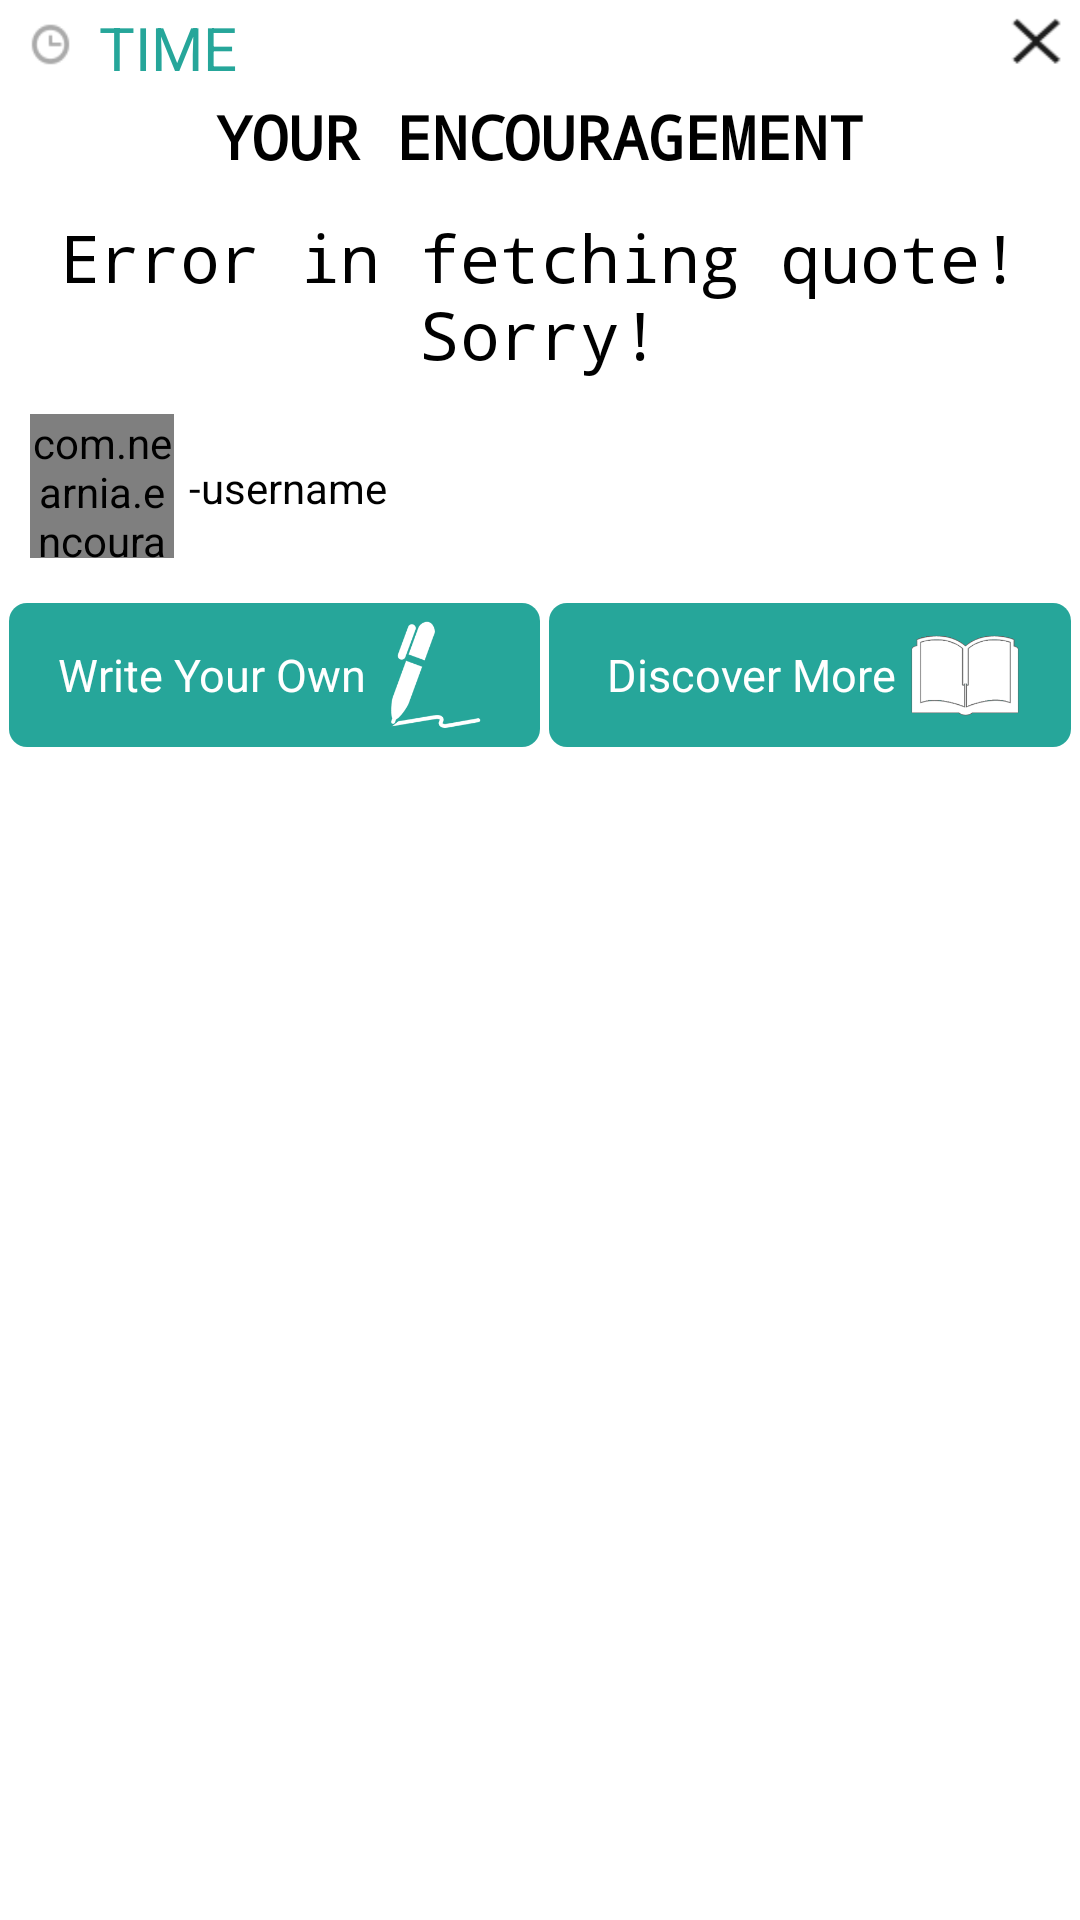

Android layout source for this screen:
<!-- AndroidManifest.xml: application theme MyMaterialTheme -->
<!-- res/layout/activity_after_notification_recieved.xml -->
<?xml version="1.0" encoding="utf-8"?>
<RelativeLayout xmlns:android="http://schemas.android.com/apk/res/android"
    android:id="@+id/main_layout"
    android:layout_width="match_parent"
    android:layout_height="match_parent"
    android:background="@android:color/white" >

    <RelativeLayout
        android:id="@+id/uppermost"
        android:layout_width="match_parent"
        android:layout_height="32dp"
        android:orientation="horizontal" >

        <ImageButton
            android:id="@+id/clockSign"
            android:layout_width="32dp"
            android:layout_height="32dp"
            android:layout_alignParentTop="true"
            android:background="@drawable/time" />

        <ImageButton
            android:id="@+id/closeButton"
            android:layout_width="32dp"
            android:layout_height="32dp"
            android:layout_alignParentRight="true"
            android:layout_alignParentTop="true"

            android:background="@drawable/close" />

        <TextView
            android:id="@+id/dateOnPopUp"
            android:layout_width="wrap_content"
            android:layout_height="wrap_content"
            android:layout_centerVertical="true"
            android:layout_marginLeft="1dp"
            android:layout_toRightOf="@+id/clockSign"
            android:gravity="center_horizontal"
            android:text="TIME"
            android:textColor="#26A69A"
            android:textSize="20sp" />
    </RelativeLayout>

    <LinearLayout
        android:layout_width="match_parent"
        android:layout_height="match_parent"
        android:layout_below="@+id/uppermost"
        android:orientation="vertical" >

        <TextView
            android:id="@+id/fromwhere"
            android:layout_width="fill_parent"
            android:layout_height="wrap_content"
            android:gravity="center_horizontal"
            android:text="YOUR ENCOURAGEMENT"
            android:textAllCaps="true"
            android:textAppearance="?android:attr/textAppearanceLarge"
            android:textColor="@android:color/black"
            android:textSize="20sp"
            android:textStyle="bold"
            android:typeface="monospace" />

        


        

        <RelativeLayout
            android:layout_width="match_parent"
            android:layout_height="wrap_content"
            android:background="@android:color/white" >

            <TextView
                android:id="@+id/encouragementQoute"
                android:layout_width="match_parent"
                android:layout_height="wrap_content"
                android:layout_margin="12dp"
                android:layout_marginTop="5dp"
                android:ellipsize="start"
              android:textAppearance="?android:attr/textAppearanceLarge"
                android:gravity="center_horizontal"
                android:text="Error in fetching quote! Sorry!"
                android:textColor="@android:color/background_dark"
                android:textSize="22sp"
                android:typeface="monospace" />

            <com.nearnia.encouragement.util.DCircularImageView
                android:id="@+id/user_profile_image"
                android:layout_width="48dp"
                android:layout_height="48dp"
                android:layout_alignParentLeft="true"
                android:layout_below="@+id/encouragementQoute"
                android:layout_marginLeft="10dp"
                android:src="@drawable/user1" />

            <ImageButton
                android:id="@+id/heart"
                android:layout_width="48dp"
                android:layout_height="48dp"
                android:layout_alignParentRight="true"
                android:layout_below="@+id/encouragementQoute"
                android:layout_marginRight="10dp"
                android:background="@android:color/transparent"
                android:scaleType="fitXY" />

            <TextView
                android:id="@+id/username_who_written"
                android:layout_width="wrap_content"
                android:layout_height="wrap_content"
                android:layout_alignBottom="@+id/heart"
                android:layout_marginBottom="14dp"
                android:layout_marginLeft="5dp"
                android:layout_toRightOf="@+id/user_profile_image"
                android:text="-username"
                android:textColor="@android:color/background_dark" />
        </RelativeLayout>

        <RelativeLayout
            android:layout_width="match_parent"
            android:layout_height="wrap_content"
            android:layout_marginBottom="15dp"
            android:layout_marginLeft="3dp"
            android:layout_marginTop="15dp"
            android:orientation="horizontal"
            android:weightSum="2" >

            <LinearLayout
                android:id="@+id/write_your_own_layour_button"
                android:layout_width="match_parent"
                android:layout_height="48dp"
                android:layout_toLeftOf="@+id/strut"
                android:background="@drawable/bg_button_rounded"
                android:gravity="center_horizontal" >

                <TextView
                    android:layout_width="wrap_content"
                    android:layout_height="wrap_content"
                    android:layout_gravity="center_vertical"
                    android:background="@android:color/transparent"
                    android:text="Write Your Own"
                    android:textColor="@android:color/white"
                    android:textSize="15sp" />

                <ImageView
                    android:layout_width="36dp"
                    android:layout_height="36dp"
                    android:layout_gravity="center_vertical"
                    android:layout_marginLeft="5dp"
                    android:background="@drawable/whitepen" />
            </LinearLayout>

            <View
                android:id="@+id/strut"
                android:layout_width="3dp"
                android:layout_height="48dp"
                android:layout_centerHorizontal="true" />

            <LinearLayout
                android:id="@+id/discover_more_layout"
                android:layout_width="match_parent"
                android:layout_height="48dp"
                android:layout_marginRight="3dp"
                android:layout_toRightOf="@+id/strut"
                android:background="@drawable/bg_button_rounded"
                android:gravity="center_horizontal" >

                <TextView
                    android:layout_width="wrap_content"
                    android:layout_height="wrap_content"
                    android:layout_gravity="center_vertical"
                    android:layout_marginLeft="2dp"
                    android:background="@android:color/transparent"
                    android:text="Discover More"
                    android:textColor="@android:color/white"
                    android:textSize="15sp" />

                <ImageView
                    android:layout_width="36dp"
                    android:layout_height="36dp"
                    android:layout_gravity="center_vertical"
                    android:layout_marginLeft="5dp"
                    android:background="@drawable/whitebook" />
            </LinearLayout>
        </RelativeLayout>
    </LinearLayout>

</RelativeLayout>
<!-- resources referenced by this layout -->
<resources>
  <!-- drawable bg_button_rounded (drawable) -->
  <?xml version="1.0" encoding="utf-8"?>
  <shape
      xmlns:android="http://schemas.android.com/apk/res/android"
      android:shape="rectangle">
   
      
      <solid
          android:color="#26A69A" >
      </solid>
   
      
      <padding
          android:left="5dp"
          android:top="5dp"
          android:right="5dp"
          android:bottom="5dp"    >
      </padding>
   
      
      <corners
          android:radius="6dp"   >
      </corners>
   
  </shape>
  <!-- drawable close: png bitmap (drawable, 785 bytes) -->
  <!-- drawable time: png bitmap (drawable, 807 bytes) -->
  <!-- drawable user1: png bitmap (drawable, 27895 bytes) -->
  <!-- drawable whitebook: png bitmap (drawable, 9723 bytes) -->
  <!-- drawable whitepen: png bitmap (drawable, 7329 bytes) -->
  <style name="MyMaterialTheme" parent="MyMaterialTheme.Base">
   
      </style>
  <style name="MyMaterialTheme.Base" parent="Theme.AppCompat.Light.DarkActionBar">
          <item name="windowNoTitle">true</item>
          <item name="windowActionBar">false</item>
          <item name="colorPrimary">@color/colorPrimary</item>
          <item name="colorPrimaryDark">@color/colorPrimaryDark</item>
          <item name="colorAccent">@color/colorAccent</item>
         
      </style>
  <color name="colorPrimary">#26A69A</color>
  <color name="colorPrimaryDark">#26A69A</color>
  <color name="colorAccent">#26A69A</color>
</resources>
